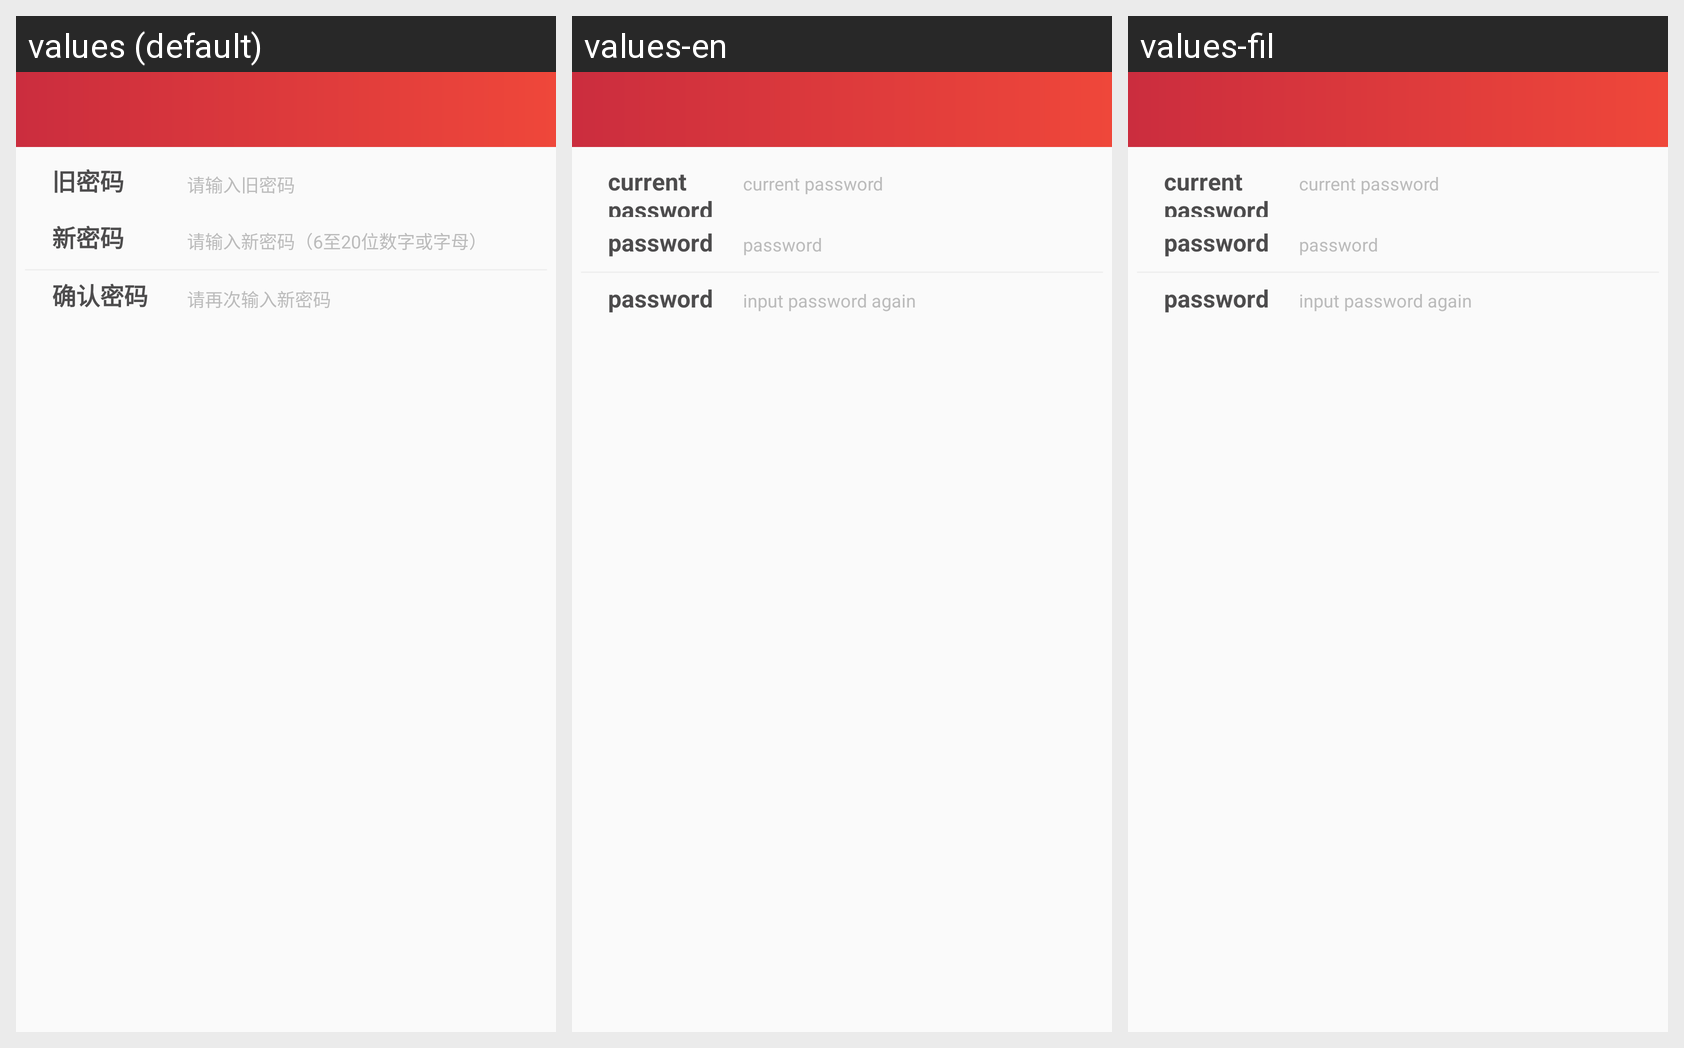

Locale-by-locale string values for the Android screen shown in this grid:
Android screen res/layout/user_modify_pwd_activity.xml rendered under 3 locales, left to right: values (default), values-en, values-fil. Device: Nexus 5 (rendered at 1080×1920; each locale shown at half size, 540×960, under a caption strip naming it); theme MyTheme.
Strings drawn on this screen, with the default value and each locale's value (text and hints the layout hard-codes, and strings that could not be matched under every locale, appear in the picture but are not listed):

user_old_password
  values: 旧密码
  values-en: current password
  values-fil: current password

user_enter_old_password
  values: 请输入旧密码
  values-en: current password
  values-fil: current password

user_new_password
  values: 新密码
  values-en: password
  values-fil: password

user_enter_new_password
  values: 请输入新密码（6至20位数字或字母）
  values-en: password
  values-fil: password

user_confirm_password
  values: 确认密码
  values-en: password
  values-fil: password

user_enter_password_cofirm
  values: 请再次输入新密码
  values-en: input password again
  values-fil: input password again
